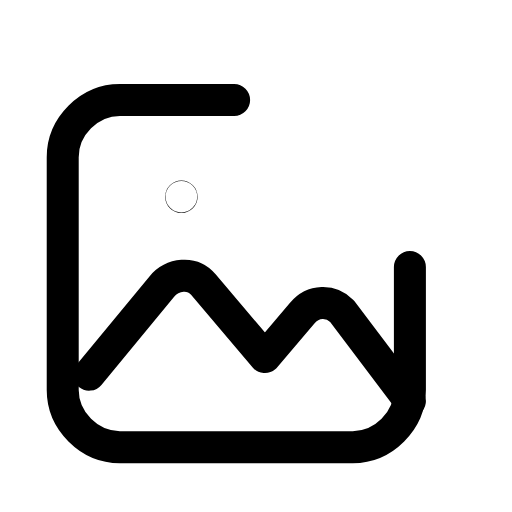
t = 0.00 s
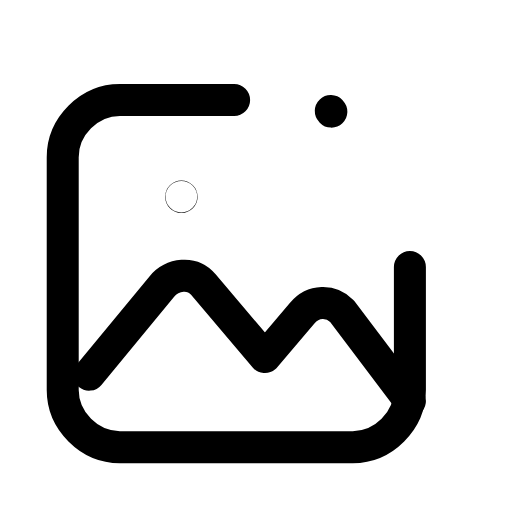
t = 0.27 s
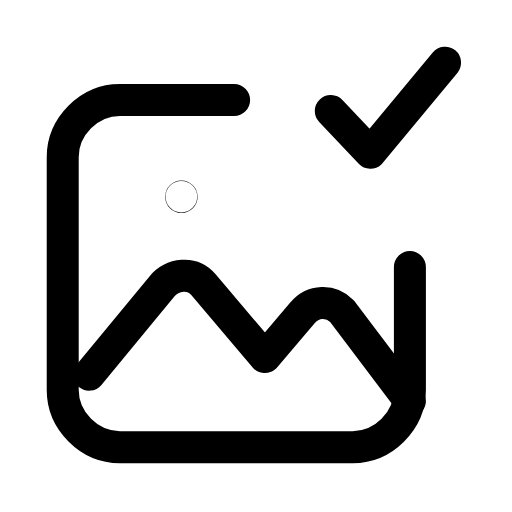
t = 0.59 s
t = 0.83 s: frame unchanged from t = 0.59 s, image omitted
t = 1.14 s: frame unchanged from t = 0.59 s, image omitted
t = 1.40 s: frame unchanged from t = 0.00 s, image omitted

The animated SVG that drew these frames (rendered in a browser with its animation timeline set to each time). Animation: 1 SMIL element (animate=1); one cycle of 1.70 s, repeats indefinitely.

<svg xmlns="http://www.w3.org/2000/svg" width="24" height="24" viewBox="0 0 24 24" fill="none"><g transform="translate(-0.356 0.157) scale(1.03)"><path stroke="currentColor" stroke-width="1.456" stroke-linecap="round" stroke-linejoin="round" fill="none" d="M11 4.4L5.8 4.4C4.4 4.4 3.2 5.6 3.2 7L3.2 17.6C3.2 19 4.4 20.2 5.8 20.2L16.4 20.2C17.8 20.2 19 19 19 17.6L19 12"></path><path stroke="currentColor" stroke-width="1.456" stroke-linecap="round" stroke-linejoin="round" fill="none" d="M4.4 16.9L7.7 12.9C8.2 12.3 9.1 12.2 9.6 12.8L12.4 16.1L14.1 14.1C14.6 13.5 15.4 13.5 15.9 14L19 18.1"></path><circle stroke="currentColor" stroke-width="1.456" stroke-linecap="round" stroke-linejoin="round" fill="none" cx="8.6" cy="8.8" r="0.01"></circle><path stroke="currentColor" stroke-width="1.456" stroke-linecap="round" stroke-linejoin="round" fill="none" pathLength="1" stroke-dasharray="1" d="M15.4 4.9L17.2 6.8L20.6 2.7"><animate attributeName="stroke-dashoffset" values="1;1;0;0;0;0;1;1;1" keyTimes="0;0.1575;0.3465;0.45;0.6;0.669;0.795;0.9;1" dur="1.7s" repeatCount="indefinite" calcMode="spline" keySplines="0.16 1 0.3 1;0.16 1 0.3 1;0.16 1 0.3 1;0.16 1 0.3 1;0.16 1 0.3 1;0.16 1 0.3 1;0.16 1 0.3 1;0.16 1 0.3 1"/></path></g></svg>
